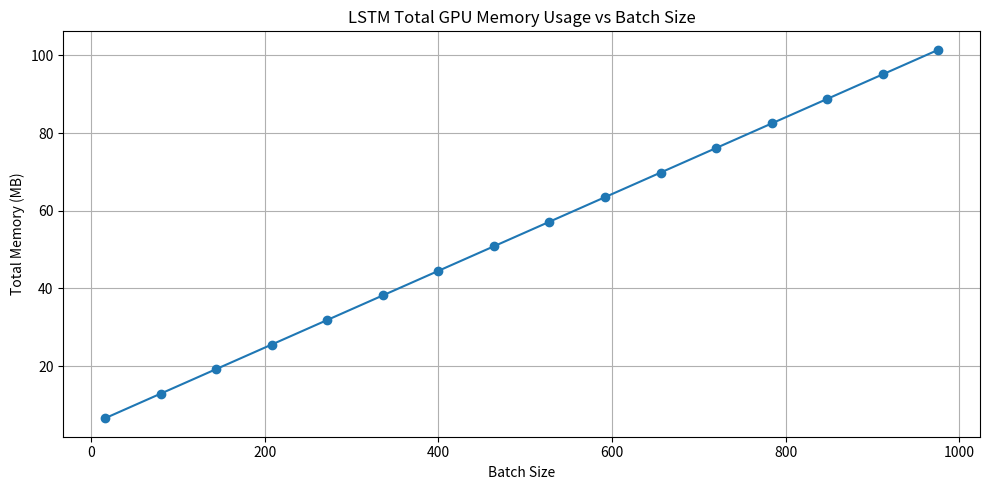

The matplotlib source for this figure:
def estimate_lstm_gpu_memory(batch_size, seq_length, input_dim, hidden_dim, num_layers,
                              dtype_bytes=4, bidirectional=False, model_param_MB_fixed=5):
    """
    Estimate GPU memory usage for an LSTM model on time series data.

    Returns: input_MB, activation_MB, total_MB, total_GB
    """
    input_MB = batch_size * seq_length * input_dim * dtype_bytes / (1024 ** 2)
    direction_multiplier = 2 if bidirectional else 1
    activation_MB = batch_size * seq_length * hidden_dim * direction_multiplier * num_layers * dtype_bytes / (1024 ** 2)
    total_MB = input_MB + activation_MB + model_param_MB_fixed
    total_GB = total_MB / 1024
    return input_MB, activation_MB, total_MB, total_GB

# Set model and input parameters
batch_size = 64
seq_length = 100
input_dim = 3
hidden_dim = 128
num_layers = 2

# Estimate memory
input_MB, act_MB, total_MB, total_GB = estimate_lstm_gpu_memory(
    batch_size, seq_length, input_dim, hidden_dim, num_layers
)

print(f"Input Memory:       {input_MB:.2f} MB")
print(f"Activation Memory:  {act_MB:.2f} MB")
print(f"Total Memory:       {total_MB:.2f} MB ({total_GB:.2f} GB)")

import matplotlib.pyplot as plt

batch_sizes = range(16, 1025, 64)
memories_MB = [
    estimate_lstm_gpu_memory(bs, seq_length, input_dim, hidden_dim, num_layers)[2]
    for bs in batch_sizes
]

plt.figure(figsize=(10, 5))
plt.plot(batch_sizes, memories_MB, marker='o')
plt.title("LSTM Total GPU Memory Usage vs Batch Size")
plt.xlabel("Batch Size")
plt.ylabel("Total Memory (MB)")
plt.grid(True)
plt.tight_layout()
plt.show()